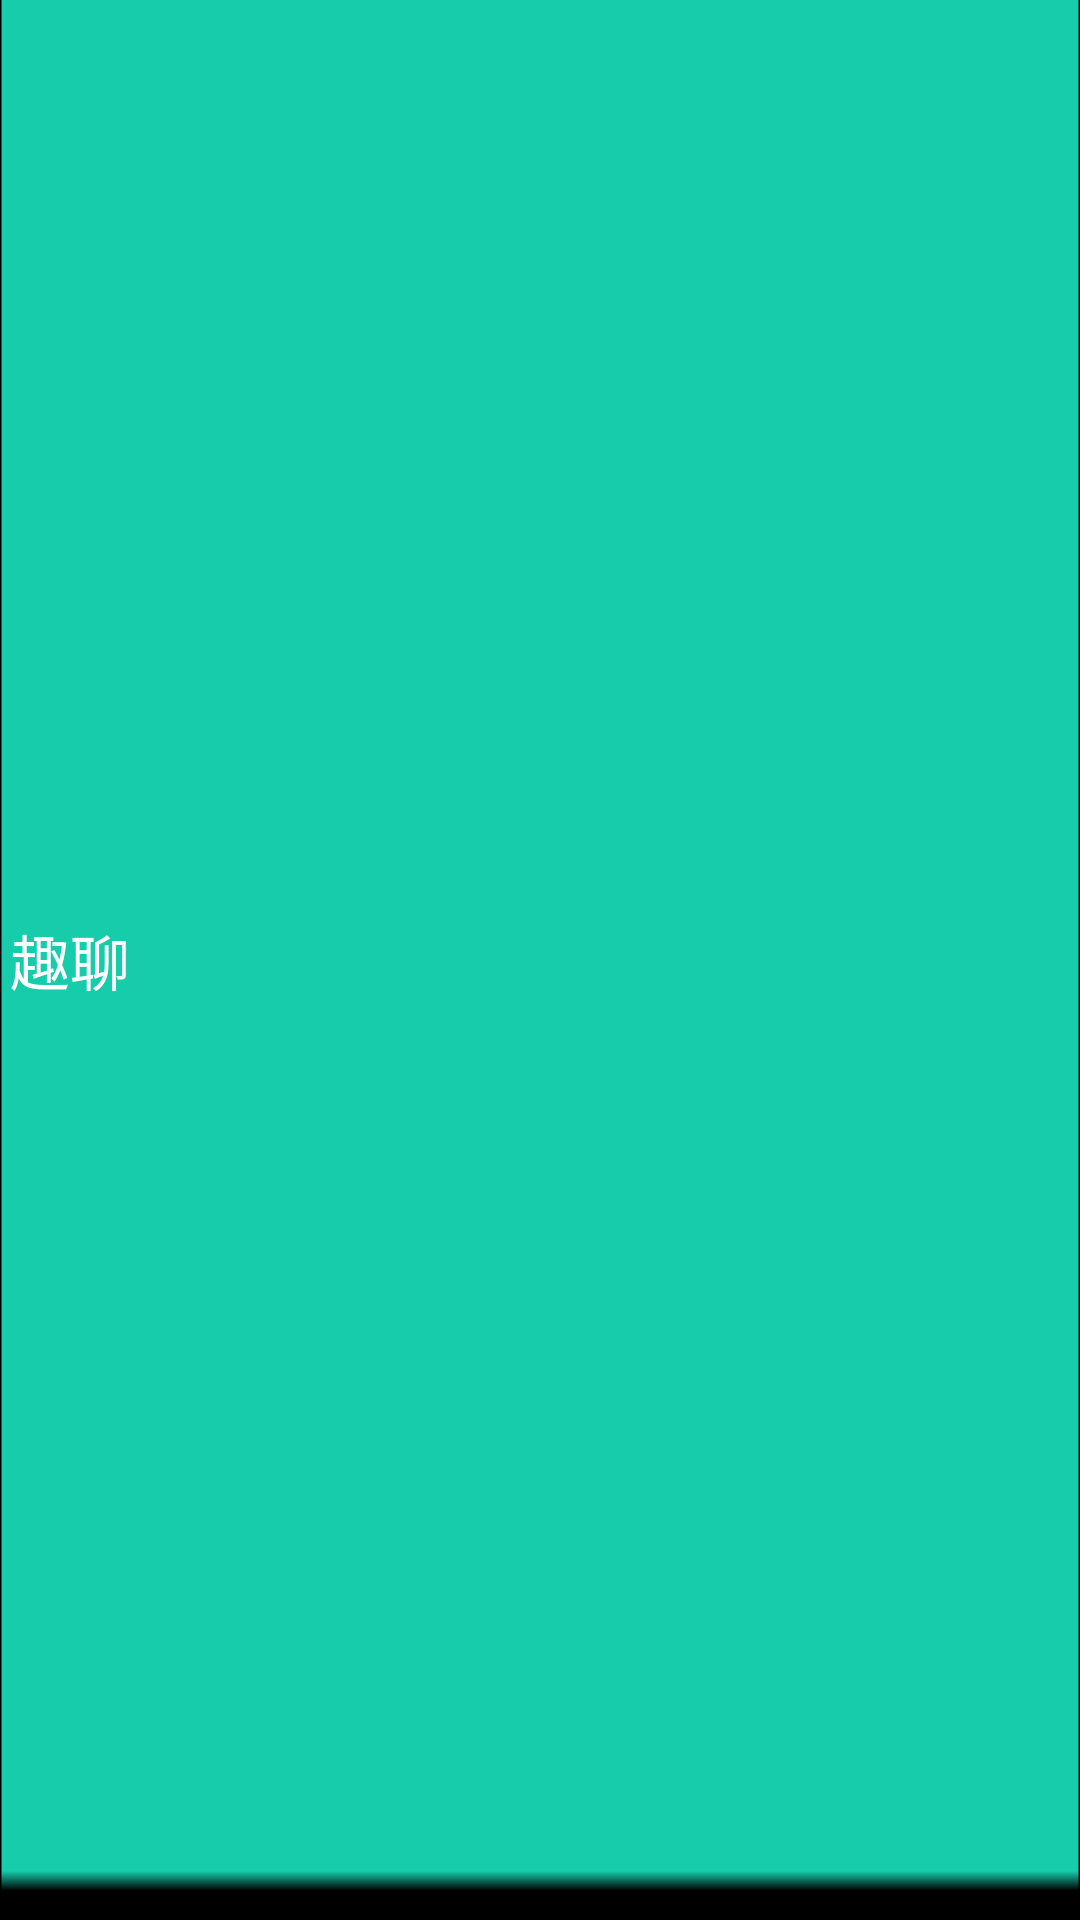

Produce the Android XML layout that renders to this screen, including the resource entries it uses.
<!-- AndroidManifest.xml: application theme android:Theme.NoTitleBar -->
<!-- res/layout/jacklin_actionbar.xml -->
<RelativeLayout xmlns:android="http://schemas.android.com/apk/res/android"
    xmlns:tools="http://schemas.android.com/tools"
    android:id="@+id/titleLayout"
    android:layout_width="match_parent"
    android:layout_height="@dimen/kaka_46_dip"
    android:layout_alignParentTop="true"
    android:background="@drawable/navbar" >
    <TextView android:layout_width="wrap_content"
        android:layout_height="wrap_content"
        android:text="趣聊"
        android:textSize="20sp"
        android:textColor="#ffffff"
        android:layout_marginLeft="@dimen/kaka_10_dip"
        android:layout_marginStart="@dimen/kaka_10_dip"
        android:layout_centerVertical="true"
        tools:ignore="HardcodedText"/>
</RelativeLayout>
<!-- resources referenced by this layout -->
<resources>
  <dimen name="kaka_10_dip">10px</dimen>
  <dimen name="kaka_46_dip">46px</dimen>
  <!-- drawable navbar: png bitmap (drawable-hdpi, 1402 bytes) -->
</resources>
